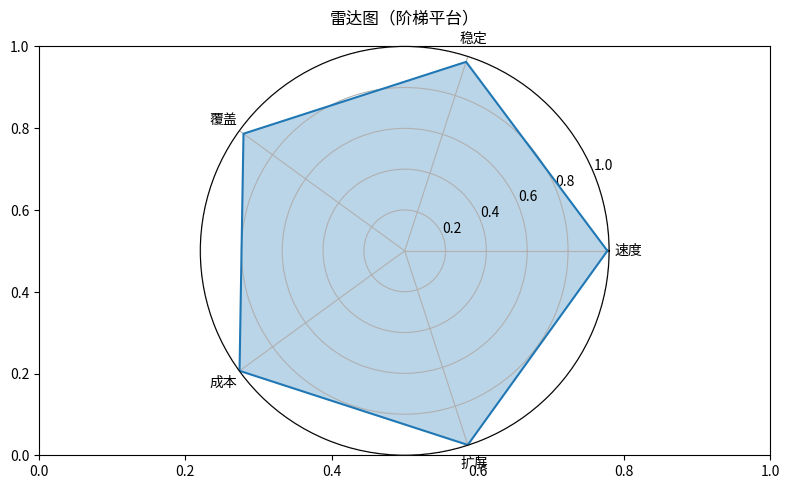

The script that saved this image:
"""雷达图（阶梯平台）
数据可视化示例（matplotlib）。多维能力雷达（5 维度）。
运行后在当前目录生成 'viz_radar_d7'_preview.png。
"""
import matplotlib
matplotlib.use("Agg")
import matplotlib.pyplot as plt
import numpy as np

rng = np.random.default_rng(13)
fig, ax = plt.subplots(figsize=(8, 5))
labels = ['速度', '稳定', '覆盖', '成本', '扩展']
y = np.repeat(rng.uniform(1, 9, 10), 6) + rng.normal(0, 0.2, 60)
vals = np.abs(y)[:5] / max(1e-9, np.abs(y)[:5].max())
angles = np.linspace(0, 2 * np.pi, len(labels), endpoint=False)
vals = np.concatenate([vals, vals[:1]]); angles2 = np.concatenate([angles, angles[:1]])
ax = fig.add_subplot(111, projection='polar')
ax.plot(angles2, vals); ax.fill(angles2, vals, alpha=0.3)
ax.set_xticks(angles); ax.set_xticklabels(labels)
ax.set_title("雷达图（阶梯平台）")
plt.tight_layout()
plt.savefig("'viz_radar_d7'_preview.png", dpi=110)
print("已生成 'viz_radar_d7'_preview.png")
